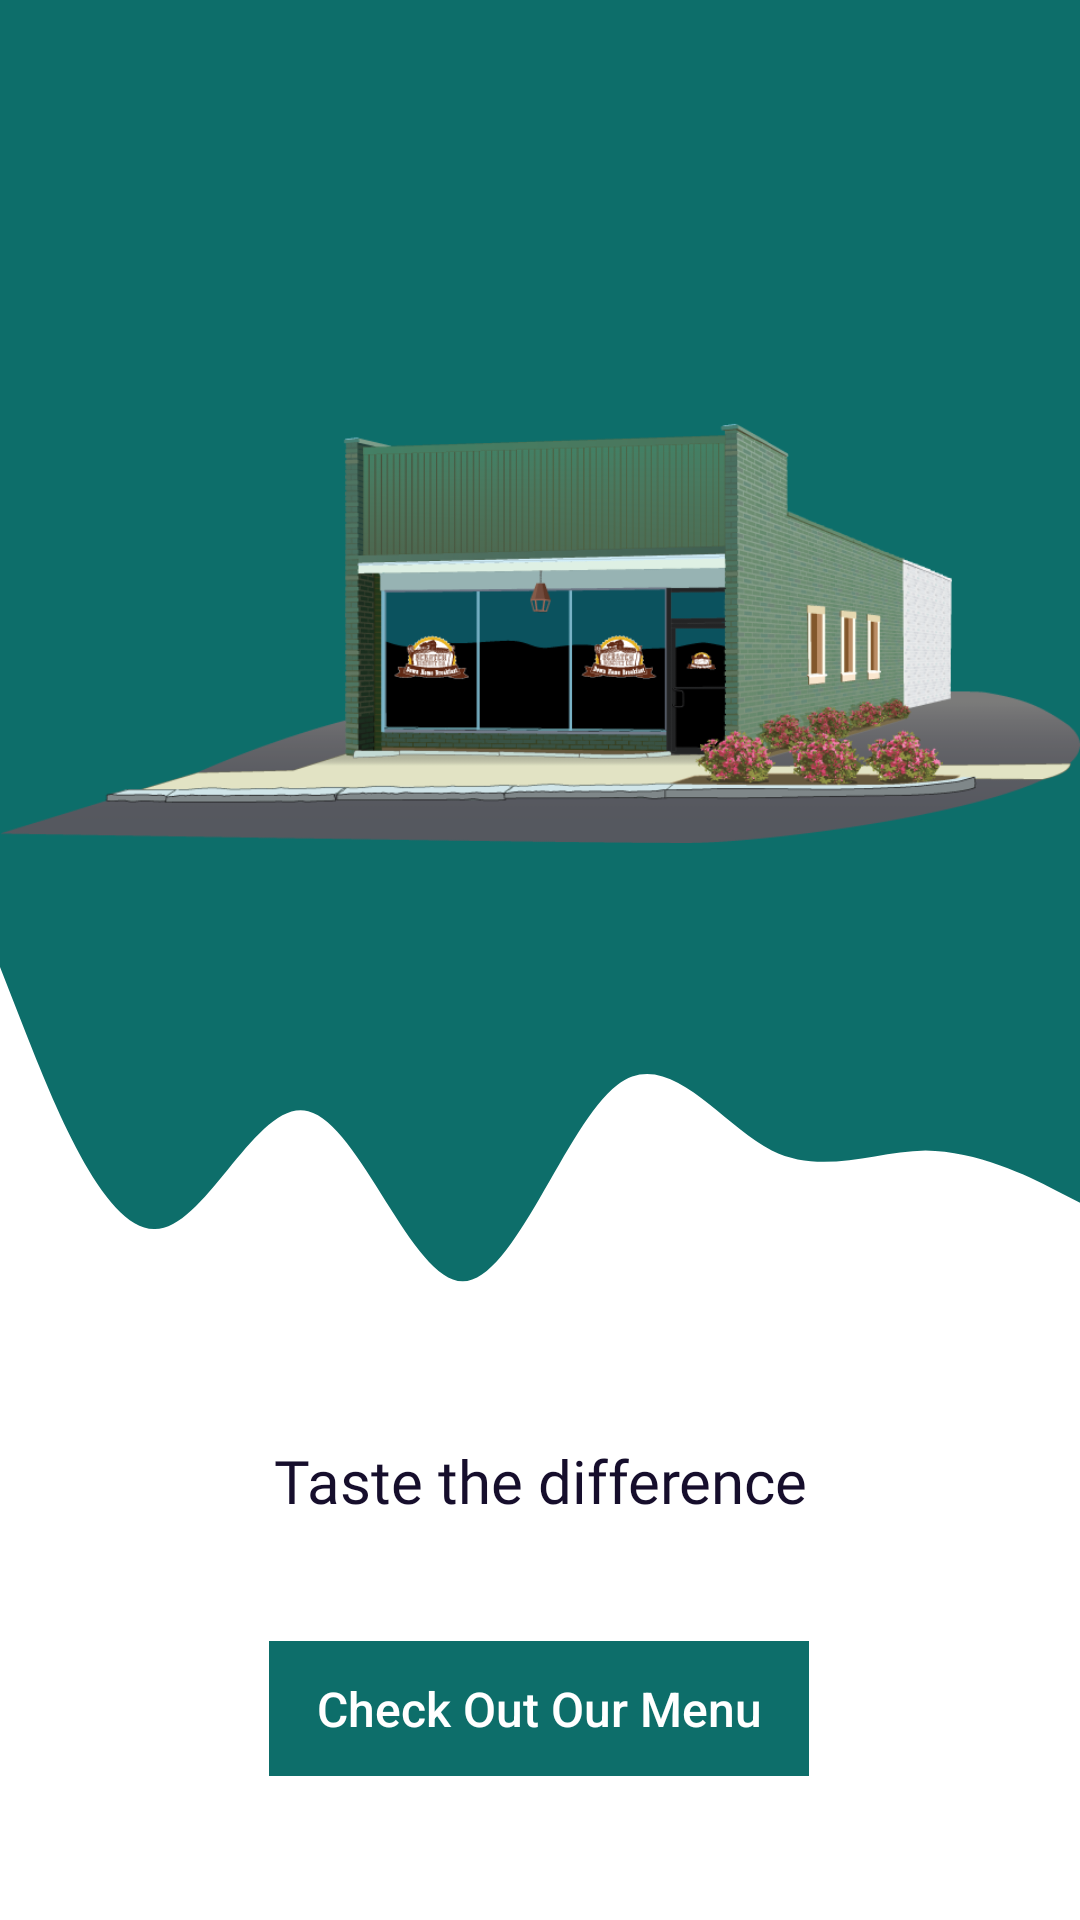

Produce the Android XML layout that renders to this screen, including the resource entries it uses.
<!-- AndroidManifest.xml: application theme Theme.Shrekrestaurant -->
<!-- res/layout/fragment_home.xml -->
<?xml version="1.0" encoding="utf-8"?>
<androidx.constraintlayout.widget.ConstraintLayout xmlns:android="http://schemas.android.com/apk/res/android"
    xmlns:app="http://schemas.android.com/apk/res-auto"
    xmlns:tools="http://schemas.android.com/tools"
    android:layout_width="match_parent"
    android:layout_height="match_parent"
    tools:context=".HomeFragment">


    <View
        android:id="@+id/view"
        android:layout_width="match_parent"
        android:layout_height="300dp"
        android:layout_marginStart="0dp"
        android:layout_marginTop="0dp"
        android:layout_marginEnd="0dp"
        android:background="#0d6e6a"
        app:layout_constraintEnd_toEndOf="parent"
        app:layout_constraintStart_toStartOf="parent"
        app:layout_constraintTop_toTopOf="parent" />


    <ImageView
        android:id="@+id/imageView"
        android:layout_width="match_parent"
        android:layout_height="300dp"
        android:layout_marginTop="0dp"
        android:scaleType="centerCrop"
        android:src="@drawable/ic_wave_bg_header"
        app:layout_constraintEnd_toEndOf="parent"
        app:layout_constraintHorizontal_bias="0.0"
        app:layout_constraintStart_toStartOf="parent"
        app:layout_constraintTop_toBottomOf="@+id/view" />

    <ImageView
        android:layout_width="wrap_content"
        android:layout_height="wrap_content"
        android:layout_marginStart="8dp"
        android:layout_marginTop="24dp"
        android:layout_marginEnd="8dp"
        android:src="@drawable/restaurant1"
        app:layout_constraintEnd_toEndOf="parent"
        app:layout_constraintStart_toStartOf="parent"
        app:layout_constraintTop_toTopOf="parent" />


    <TextView
        android:id="@+id/textView"
        android:layout_width="wrap_content"
        android:layout_height="wrap_content"
        android:layout_marginStart="8dp"
        android:layout_marginTop="180dp"
        android:layout_marginEnd="8dp"
        android:lineSpacingExtra="4dp"
        android:fontFamily="@font/bungee"
        android:text="Taste the difference"
        android:textAlignment="center"
        android:textAllCaps="false"
        android:textColor="#160E2C"
        android:textSize="20sp"
        app:layout_constraintEnd_toEndOf="parent"
        app:layout_constraintStart_toStartOf="parent"
        app:layout_constraintTop_toTopOf="@+id/imageView" />


    <androidx.appcompat.widget.AppCompatButton
        style="@style/Widget.AppCompat.Button.Borderless"
        android:id="@+id/btn_gotomenu"
        android:layout_width="180dp"
        android:layout_height="45dp"
        android:layout_marginStart="8dp"
        android:layout_marginTop="40dp"
        android:layout_marginEnd="8dp"
        android:background="#0D6E6A"
        android:text="Check Out Our Menu"
        android:textAllCaps="false"
        android:textColor="#FFF"
        android:textSize="16sp"
        app:layout_constraintEnd_toEndOf="parent"
        app:layout_constraintHorizontal_bias="0.497"
        app:layout_constraintStart_toStartOf="parent"
        app:layout_constraintTop_toBottomOf="@+id/textView" />






</androidx.constraintlayout.widget.ConstraintLayout>
<!-- resources referenced by this layout -->
<resources>
  <!-- drawable ic_wave_bg_header (drawable) -->
  <vector android:height="24dp" android:viewportHeight="440"
      android:viewportWidth="1440" android:width="24dp" xmlns:android="http://schemas.android.com/apk/res/android">
      <path android:fillAlpha="1" android:fillColor="#0D6E6A" android:pathData="M0,64L34.3,90.7C68.6,117 137,171 206,170.7C274.3,171 343,117 411,122.7C480,128 549,192 617,192C685.7,192 754,128 823,112C891.4,96 960,128 1029,138.7C1097.1,149 1166,139 1234,138.7C1302.9,139 1371,149 1406,154.7L1440,160L1440,0L1405.7,0C1371.4,0 1303,0 1234,0C1165.7,0 1097,0 1029,0C960,0 891,0 823,0C754.3,0 686,0 617,0C548.6,0 480,0 411,0C342.9,0 274,0 206,0C137.1,0 69,0 34,0L0,0Z"/>
  </vector>
  <!-- drawable restaurant1: png bitmap (drawable, 114688 bytes) -->
  <style name="Theme.Shrekrestaurant" parent="Theme.MaterialComponents.DayNight.DarkActionBar">
          
          <item name="colorPrimary">@color/purple_500</item>
          <item name="colorPrimaryVariant">@color/purple_700</item>
          <item name="colorOnPrimary">@color/white</item>
          
          <item name="colorSecondary">@color/teal_200</item>
          <item name="colorSecondaryVariant">@color/teal_700</item>
          <item name="colorOnSecondary">@color/black</item>
          
          <item name="android:statusBarColor" tools:targetApi="l">?attr/colorPrimaryVariant</item>
          
      </style>
  <!-- not gathered from this repository: default colours our renderer supplied (Android Studio template values) -->
  <color name="purple_500">#FF6200EE</color>
  <color name="purple_700">#FF3700B3</color>
  <color name="teal_200">#FF03DAC5</color>
  <color name="teal_700">#FF018786</color>
  <color name="black">#FF000000</color>
  <color name="white">#FFFFFFFF</color>
</resources>
